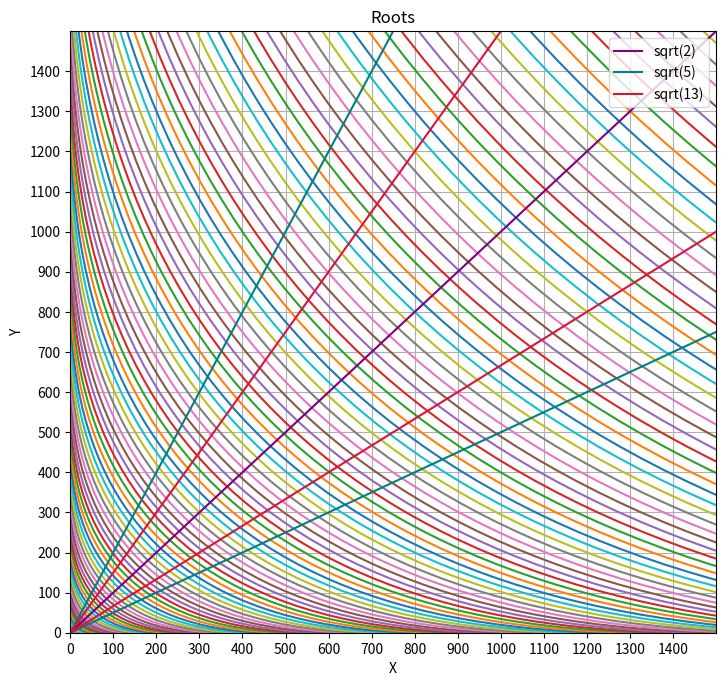

The script that saved this image:
import matplotlib.pyplot as plt
from matplotlib.ticker import (MultipleLocator)
import numpy as np

figure = plt.figure(figsize=(25/3, 125/16))
axes = plt.axes()

SCOPE = 1500
LINES = 150
X = np.arange(0, SCOPE, 100)
Y = np.arange(0, SCOPE, 100)

plt.xticks(X)
plt.yticks(Y)
#axes.xaxis.set_minor_locator(MultipleLocator(1))
#axes.yaxis.set_minor_locator(MultipleLocator(1))
axes.set_xlim(0, SCOPE)
axes.set_ylim(0, SCOPE)
axes.set_title('Roots')
axes.set_xlabel('X')
axes.set_ylabel('Y')

x = []
y = []
sumi = 0
for i in range(LINES):
	sumi += i
	x.append(sumi)
	y = list(x)
	y.reverse()
	axes.plot(x, y)
print(x)
print(y)

axes.plot([0, SCOPE], [0, SCOPE], label='sqrt(2)', c='purple')

axes.plot([0, SCOPE], [0, 2*SCOPE], label='sqrt(5)', c='teal')
axes.plot([0, 2*SCOPE], [0, SCOPE], c='teal')

axes.plot([0, 2*SCOPE], [0, 3*SCOPE], label='sqrt(13)', c='crimson')
axes.plot([0, 3*SCOPE], [0, 2*SCOPE], c='crimson')

plt.legend()
plt.grid()
plt.show()